Photos from the image-classification dataset "Font_classification" in the GitHub repository upskyy/Font_classification. Its 4 classes are: Baemin font, DX Movie font, Malgun Gothic font, Maple font.

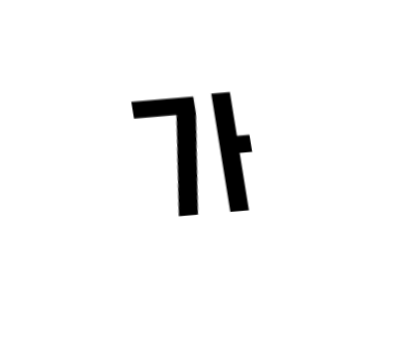
Label: Baemin font

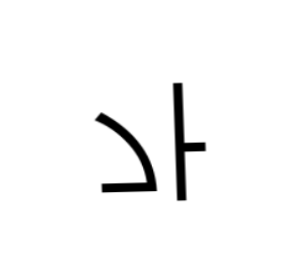
Label: Malgun Gothic font

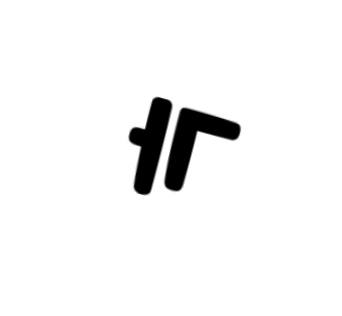
Label: Maple font

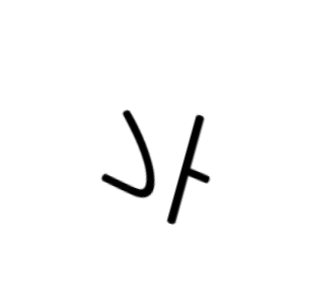
Label: DX Movie font

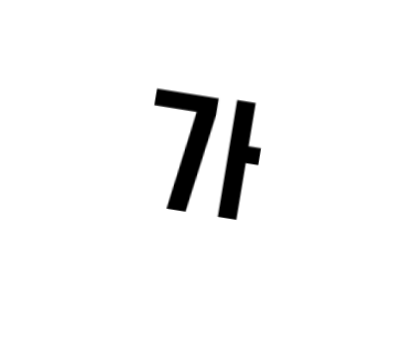
Label: Baemin font

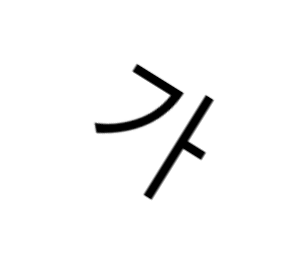
Label: Malgun Gothic font
